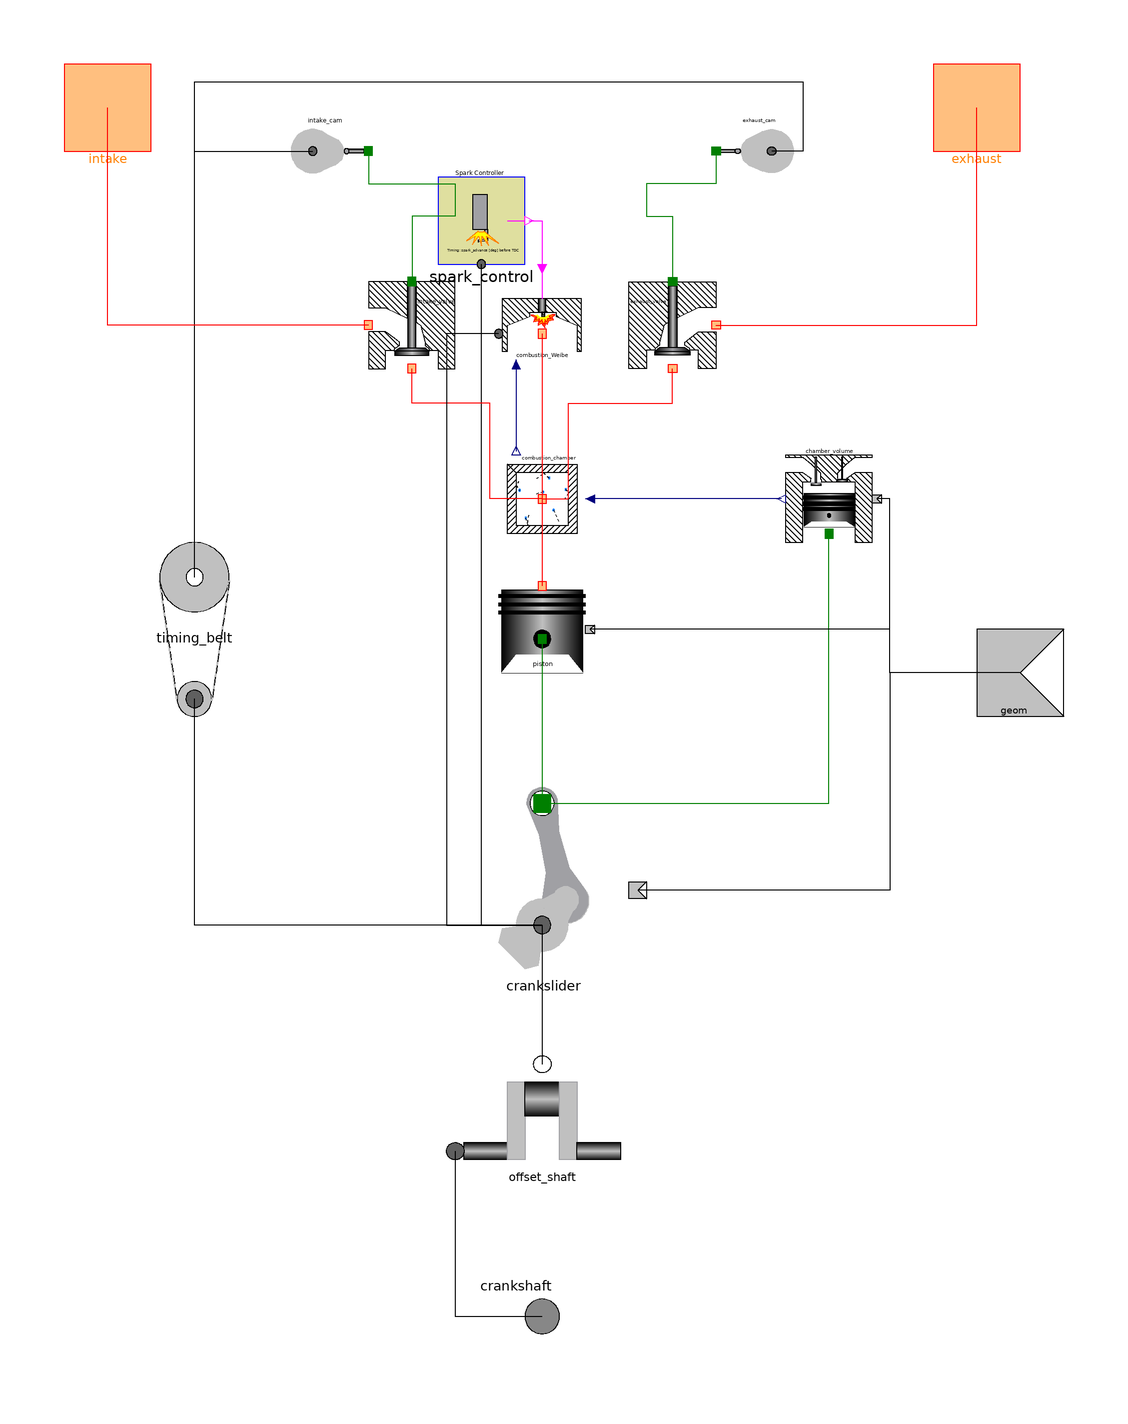

Above is the diagram view of the following Modelica model: its components placed by their Placement annotations and its connect equations drawn as lines.

model IndividualCylinder_Weibe
          "Collection of parts for a complete individual cylinder"
          extends Interfaces.Cylinder;
          parameter Types.Degrees spark_advance "Spark advance";
          parameter Types.Degrees burn_duration "Burn Duration";
          parameter Types.Degrees evo=40 "Exhaust Valve Opening";
          parameter Types.Degrees ivo=150 "Intake Valve Opening";
          parameter Types.Degrees evc=205 "Exhaust Valve Closing";
          parameter Types.Degrees ivc=310 "Intake Valve Closing";
          parameter Types.Degrees crank_shift=0 "Crankshaft Shift";
          parameter Modelica.SIunits.Diameter ivd=0.032 "Intake Valve Diameter";
          parameter Modelica.SIunits.Diameter evd=0.028
            "Exhaust Valve Diameter";
          Engine.Components.MasslessPiston piston annotation (
                        Placement(transformation(extent={{-10,-50},{10,-30}},
                  rotation=0)));
          Engine.Components.CrankSlider crankslider annotation (
                            Placement(transformation(extent={{-20,-120},{20,
                    -80}}, rotation=0)));
          Engine.Components.ControlVolume combustion_chamber annotation (Placement(
                transformation(extent={{-10,-20},{10,0}}, rotation=0)));
          Engine.Components.Valve intake_valve(dia=ivd) annotation (
                              Placement(transformation(extent={{-40,20},{-20,
                    40}}, rotation=0)));
          Engine.Components.Valve exhaust_valve(dia=evd) annotation (
                             Placement(transformation(extent={{40,20},{20,40}},
                  rotation=0)));
          Engine.Components.TimingBelt timing_belt annotation (Placement(
                transformation(extent={{-100,-60},{-60,-20}}, rotation=0)));
          Engine.Components.Cam intake_cam(vo=ivo, vc=ivc) annotation (
                                Placement(transformation(extent={{-60,60},{
                    -40,80}}, rotation=0)));
          Engine.Components.Cam exhaust_cam(vo=evo, vc=evc) annotation (
                               Placement(transformation(extent={{60,60},{40,
                    80}}, rotation=0)));
          Engine.Components.SparkControl spark_control(spark_advance=spark_advance) 
              annotation (                          Placement(transformation(
                  extent={{-24,44},{-4,64}}, rotation=0)));
          Engine.Components.ChamberVolume chamber_volume annotation (
                            Placement(transformation(extent={{56,-20},{76,0}},
                  rotation=0)));
          OffsetShaft offset_shaft(shift=crank_shift) annotation (
                                Placement(transformation(extent={{-20,-140},{
                    20,-180}}, rotation=0)));
          Combustion_Weibe combustion_Weibe 
            annotation (Placement(transformation(extent={{-10,22},{10,42}})));
        equation
          connect(crankslider.piston, chamber_volume.piston) annotation (Line(
              points={{0,-80},{66,-80},{66,-18}},
              color={0,127,0},
              smooth=Smooth.None));
          connect(crankslider.crank, offset_shaft.cyl) annotation (Line(
              points={{0,-108},{0,-140}},
              color={0,0,0},
              smooth=Smooth.None));
          connect(crankslider.crank, timing_belt.crankshaft) annotation (Line(
              points={{0,-108},{-80,-108},{-80,-56}},
              color={0,0,0},
              smooth=Smooth.None));
          connect(crankslider.crank, spark_control.crank) annotation (Line(
              points={{0,-108},{-14,-108},{-14,44}},
              color={0,0,0},
              smooth=Smooth.None));
          connect(offset_shaft.crank, crankshaft) annotation (Line(
              points={{-20,-160},{-20,-198},{0,-198}},
              color={0,0,0},
              smooth=Smooth.None));
          connect(timing_belt.camshaft, exhaust_cam.camshaft) annotation (Line(
              points={{-80,-28},{-80,86},{60,86},{60,70},{52.8,70}},
              color={0,0,0},
              smooth=Smooth.None));
          connect(timing_belt.camshaft, intake_cam.camshaft) annotation (Line(
              points={{-80,-28},{-80,70},{-52.8,70}},
              color={0,0,0},
              smooth=Smooth.None));
          connect(intake_valve.a, intake) annotation (Line(
              points={{-40,30},{-100,30},{-100,80}},
              color={255,0,0},
              smooth=Smooth.None));
          connect(exhaust_valve.a, exhaust) annotation (Line(
              points={{40,30},{100,30},{100,80}},
              color={255,0,0},
              smooth=Smooth.None));
          connect(intake_cam.valve_lift, intake_valve.lift) annotation (Line(
              points={{-40,70},{-40,62.5},{-20,62.5},{-20,55},{-30,55},{-30,
                  40}},
              color={0,127,0},
              smooth=Smooth.None));
          connect(exhaust_cam.valve_lift, exhaust_valve.lift) annotation (Line(
              points={{40,70},{40,62.5},{24,62.5},{24,55},{30,55},{30,40}},
              color={0,127,0},
              smooth=Smooth.None));
          connect(combustion_chamber.state, piston.chamber) annotation (Line(
              points={{0,-10},{0,-30}},
              color={255,0,0},
              smooth=Smooth.None));
          connect(piston.piston, crankslider.piston) annotation (Line(
              points={{0,-42.2},{0,-80}},
              color={0,127,0},
              smooth=Smooth.None));
          connect(chamber_volume.volume, combustion_chamber.volume) annotation (
             Line(
              points={{55,-10},{11,-10}},
              color={0,0,127},
              smooth=Smooth.None));
          connect(combustion_chamber.state, exhaust_valve.b) annotation (Line(
              points={{0,-10},{6,-10},{6,12},{30,12},{30,20}},
              color={255,0,0},
              smooth=Smooth.None));
          connect(combustion_chamber.state, intake_valve.b) annotation (Line(
              points={{0,-10},{-12,-10},{-12,12},{-30,12},{-30,20}},
              color={255,0,0},
              smooth=Smooth.None));
          connect(geom, chamber_volume.geom) annotation (Line(
              points={{110,-50},{80,-50},{80,-10},{77,-10}},
              color={0,0,0},
              smooth=Smooth.None));
          connect(geom, piston.geom) annotation (Line(
              points={{110,-50},{80,-50},{80,-40},{11,-40}},
              color={0,0,0},
              smooth=Smooth.None));
          connect(geom, crankslider.geom) annotation (Line(
              points={{110,-50},{80,-50},{80,-100},{22,-100}},
              color={0,0,0},
              smooth=Smooth.None));
          connect(spark_control.spark, combustion_Weibe.start) annotation (Line(
              points={{-3,54},{0,54},{0,43}},
              color={255,0,255},
              smooth=Smooth.None));
          connect(combustion_Weibe.cylinder, combustion_chamber.state) 
            annotation (Line(
              points={{0,28},{0,-10}},
              color={255,0,0},
              smooth=Smooth.None));
          connect(combustion_Weibe.mass, combustion_chamber.mass) annotation (
              Line(
              points={{-6,21},{-6,1}},
              color={0,0,127},
              smooth=Smooth.None));
          connect(combustion_Weibe.crank, crankslider.crank) annotation (Line(
              points={{-10,28},{-22,28},{-22,-108},{0,-108}},
              color={0,0,0},
              smooth=Smooth.None));
          annotation (
            Window(
              x=0.07,
              y=0.03,
              width=0.99,
              height=0.91),
            Icon(coordinateSystem(
                preserveAspectRatio=false,
                extent={{-100,-200},{100,100}},
                grid={2,2}), graphics={
                Polygon(
                  points={{-60,-140},{-60,40},{-42,40},{-42,44},{-40,46},{-60,
                      60},{-100,60},{-100,-140},{-60,-140}},
                  lineColor={0,0,0},
                  fillColor={192,192,192},
                  fillPattern=FillPattern.Solid),
                Polygon(
                  points={{-100,96},{-60,96},{-40,80},{-20,60},{-20,46},{-18,
                      44},{-18,40},{18,40},{18,44},{20,46},{20,60},{40,80},{
                      60,96},{100,96},{100,100},{-100,100},{-100,96}},
                  lineColor={0,0,0},
                  fillColor={192,192,192},
                  fillPattern=FillPattern.Solid),
                Rectangle(
                  extent={{-58,12},{58,-64}},
                  lineColor={0,0,0},
                  fillPattern=FillPattern.VerticalCylinder,
                  fillColor={192,192,192}),
                Rectangle(
                  extent={{-60,6},{60,0}},
                  lineColor={0,0,0},
                  fillColor={0,0,0},
                  fillPattern=FillPattern.Solid),
                Rectangle(
                  extent={{-60,-8},{60,-14}},
                  lineColor={0,0,0},
                  fillColor={0,0,0},
                  fillPattern=FillPattern.Solid),
                Rectangle(
                  extent={{-60,-20},{60,-26}},
                  lineColor={0,0,0},
                  fillColor={0,0,0},
                  fillPattern=FillPattern.Solid),
                Polygon(
                  points={{-58,-64},{-40,-52},{40,-52},{58,-64},{-58,-64}},
                  lineColor={0,0,255},
                  pattern=LinePattern.None,
                  fillColor={255,255,255},
                  fillPattern=FillPattern.Solid),
                Ellipse(
                  extent={{-4,-34},{4,-42}},
                  lineColor={0,0,0},
                  fillColor={0,0,0},
                  fillPattern=FillPattern.Solid),
                Ellipse(extent={{-40,-240},{40,-160}}, lineColor={192,192,192}),
                Line(
                  points={{0,-200},{30,-174},{0,-38}},
                  color={0,0,0},
                  thickness=1),
                Rectangle(
                  extent={{-42,36},{-18,32}},
                  lineColor={0,0,0},
                  fillPattern=FillPattern.VerticalCylinder,
                  fillColor={192,192,192}),
                Polygon(
                  points={{-42,36},{-40,38},{-20,38},{-18,36},{-42,36}},
                  lineColor={160,160,164},
                  fillColor={192,192,192},
                  fillPattern=FillPattern.Solid),
                Rectangle(
                  extent={{-32,38},{-28,96}},
                  lineColor={0,0,0},
                  fillPattern=FillPattern.VerticalCylinder,
                  fillColor={192,192,192}),
                Polygon(
                  points={{18,44},{20,46},{40,46},{42,44},{18,44}},
                  lineColor={160,160,164},
                  fillColor={192,192,192},
                  fillPattern=FillPattern.Solid),
                Rectangle(
                  extent={{18,44},{42,40}},
                  lineColor={0,0,0},
                  fillPattern=FillPattern.VerticalCylinder,
                  fillColor={192,192,192}),
                Rectangle(
                  extent={{28,46},{32,96}},
                  lineColor={0,0,0},
                  fillPattern=FillPattern.VerticalCylinder,
                  fillColor={192,192,192}),
                Polygon(
                  points={{100,-140},{100,60},{60,60},{40,46},{42,44},{42,40},
                      {60,40},{60,-140},{100,-140}},
                  lineColor={0,0,0},
                  fillColor={192,192,192},
                  fillPattern=FillPattern.Solid),
                Text(extent={{-60,-100},{60,-120}}, textString=
                                                        "%name")}),
            Documentation(info="All the basic componets of a single cylinder, 2-valve engine
have been compiled in this model.
"),         Diagram(coordinateSystem(preserveAspectRatio=false,extent={{-100,
                    -200},{100,100}},
                grid={2,2}),           graphics));
        end IndividualCylinder_Weibe;